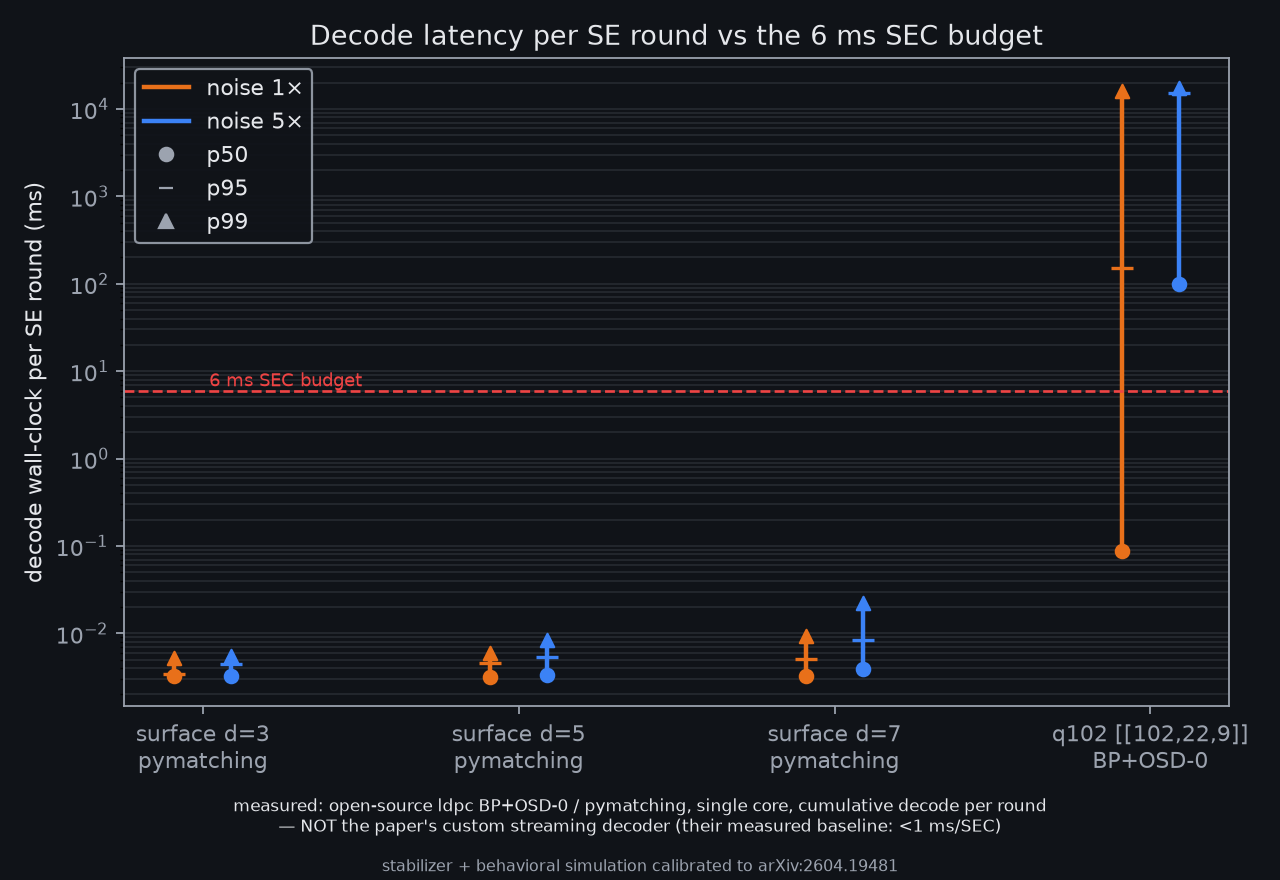

The table this chart was drawn from, first rows:
label, decoder_name, noise_label, count, p50_ms, p95_ms, p99_ms, mean_ms, max_ms
surface d=3 · pymatching, pymatching, 1×, 2000, 0.003209, 0.003458, 0.00525, 0.003313, 0.02779
surface d=5 · pymatching, pymatching, 1×, 2000, 0.003167, 0.004542, 0.005958, 0.003388, 0.01796
surface d=7 · pymatching, pymatching, 1×, 2000, 0.003209, 0.005042, 0.009252, 0.003655, 0.05137
q102 [[102,22,9]] · BP+OSD-0, bposd, 1×, 2000, 0.08658, 150.6, 16153, 551.1, 25526
surface d=3 · pymatching, pymatching, 5×, 2000, 0.003291, 0.004419, 0.005459, 0.003406, 0.02346
surface d=5 · pymatching, pymatching, 5×, 2000, 0.003334, 0.005416, 0.00846, 0.003808, 0.01563
surface d=7 · pymatching, pymatching, 5×, 2000, 0.003875, 0.008339, 0.02214, 0.004808, 0.03729
q102 [[102,22,9]] · BP+OSD-0, bposd, 5×, 2000, 99.88, 15300, 17567, 2250, 27014
